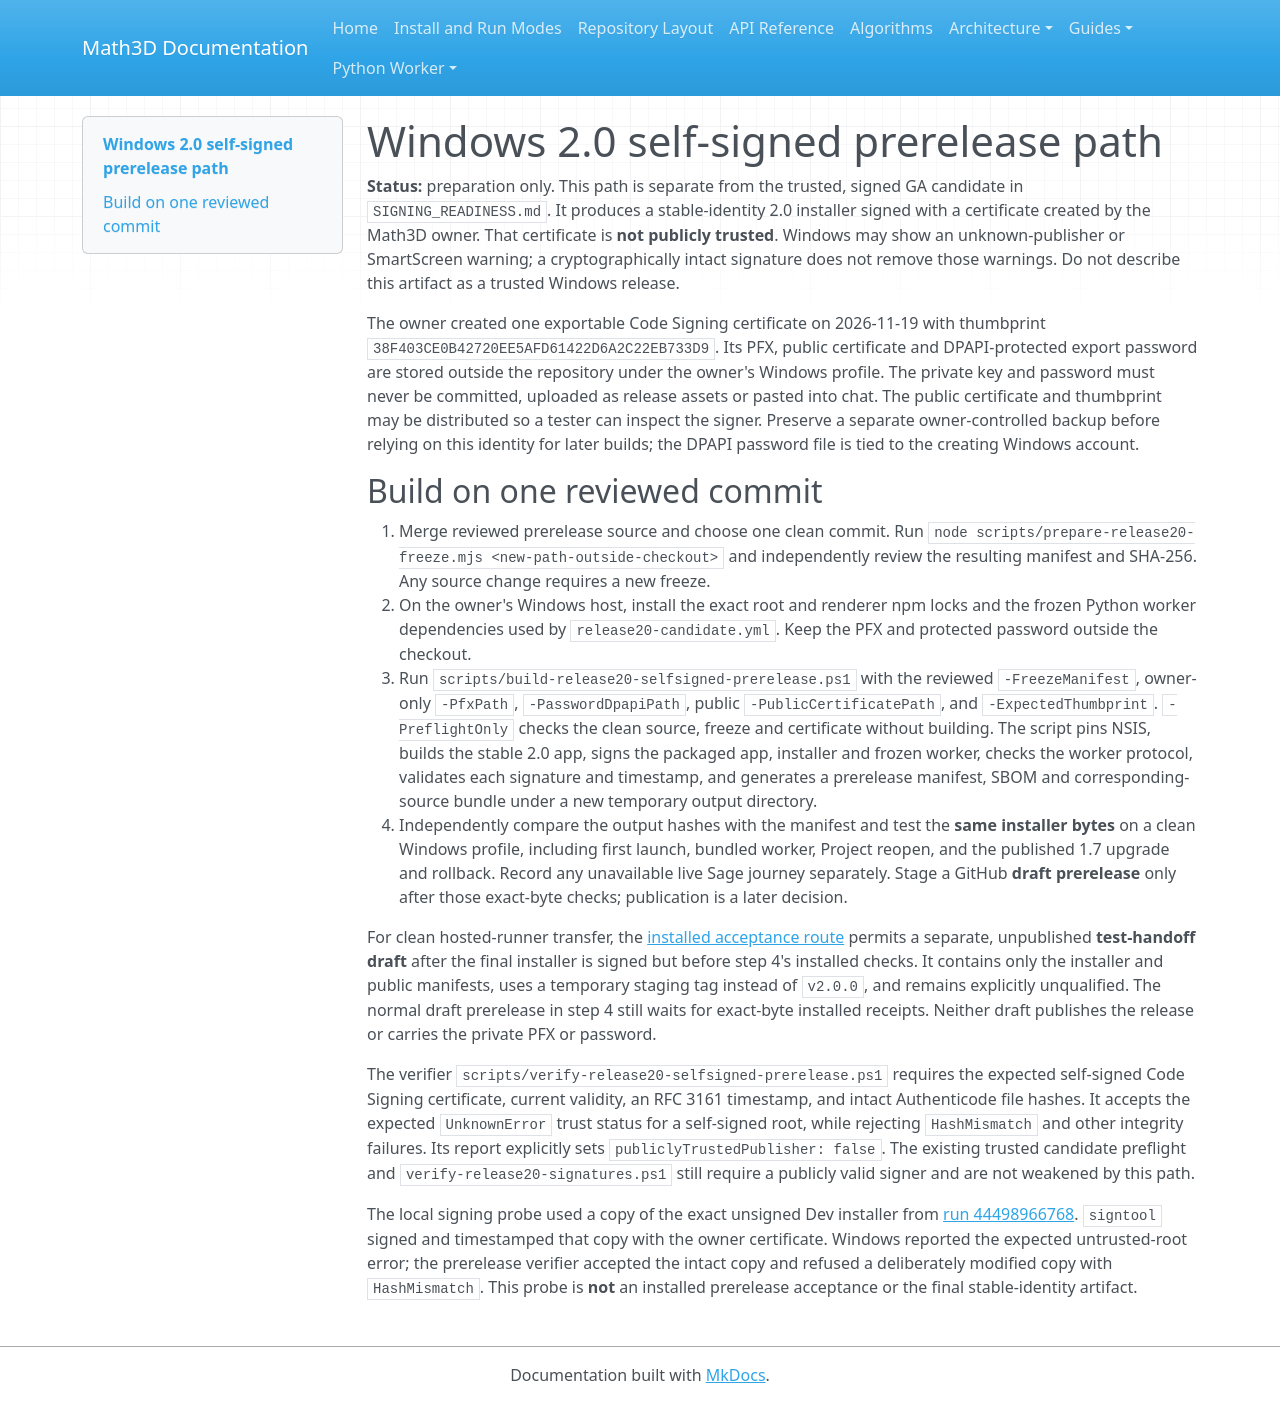

repository: expert10000/Math3D · page: releases/2.0.0/SELFSIGNED_PRERELEASE/index.html · generator: mkdocs

# Windows 2.0 self-signed prerelease path

**Status:** preparation only. This path is separate from the trusted, signed GA candidate in `SIGNING_READINESS.md`. It produces a stable-identity 2.0 installer signed with a certificate created by the Math3D owner. That certificate is **not publicly trusted**. Windows may show an unknown-publisher or SmartScreen warning; a cryptographically intact signature does not remove those warnings. Do not describe this artifact as a trusted Windows release.

The owner created one exportable Code Signing certificate on 2026-11-19 with thumbprint `38F403CE0B42720EE5AFD61422D6A2C22EB733D9`. Its PFX, public certificate and DPAPI-protected export password are stored outside the repository under the owner's Windows profile. The private key and password must never be committed, uploaded as release assets or pasted into chat. The public certificate and thumbprint may be distributed so a tester can inspect the signer. Preserve a separate owner-controlled backup before relying on this identity for later builds; the DPAPI password file is tied to the creating Windows account.

## Build on one reviewed commit

1. Merge reviewed prerelease source and choose one clean commit. Run `node scripts/prepare-release20-freeze.mjs <new-path-outside-checkout>` and independently review the resulting manifest and SHA-256. Any source change requires a new freeze.
2. On the owner's Windows host, install the exact root and renderer npm locks and the frozen Python worker dependencies used by `release20-candidate.yml`. Keep the PFX and protected password outside the checkout.
3. Run `scripts/build-release20-selfsigned-prerelease.ps1` with the reviewed `-FreezeManifest`, owner-only `-PfxPath`, `-PasswordDpapiPath`, public `-PublicCertificatePath`, and `-ExpectedThumbprint`. `-PreflightOnly` checks the clean source, freeze and certificate without building. The script pins NSIS, builds the stable 2.0 app, signs the packaged app, installer and frozen worker, checks the worker protocol, validates each signature and timestamp, and generates a prerelease manifest, SBOM and corresponding-source bundle under a new temporary output directory.
4. Independently compare the output hashes with the manifest and test the **same installer bytes** on a clean Windows profile, including first launch, bundled worker, Project reopen, and the published 1.7 upgrade and rollback. Record any unavailable live Sage journey separately. Stage a GitHub **draft prerelease** only after those exact-byte checks; publication is a later decision.

For clean hosted-runner transfer, the [installed acceptance route](SELF_SIGNED_WINDOWS_INSTALLED_ACCEPTANCE.md) permits a separate, unpublished **test-handoff draft** after the final installer is signed but before step 4's installed checks. It contains only the installer and public manifests, uses a temporary staging tag instead of `v2.0.0`, and remains explicitly unqualified. The normal draft prerelease in step 4 still waits for exact-byte installed receipts. Neither draft publishes the release or carries the private PFX or password.

The verifier `scripts/verify-release20-selfsigned-prerelease.ps1` requires the expected self-signed Code Signing certificate, current validity, an RFC 3161 timestamp, and intact Authenticode file hashes. It accepts the expected `UnknownError` trust status for a self-signed root, while rejecting `HashMismatch` and other integrity failures. Its report explicitly sets `publiclyTrustedPublisher: false`. The existing trusted candidate preflight and `verify-release20-signatures.ps1` still require a publicly valid signer and are not weakened by this path.

The local signing probe used a copy of the exact unsigned Dev installer from [run 44498966768](https://github.com/expert10000/Math3D/actions/runs/44498966768). `signtool` signed and timestamped that copy with the owner certificate. Windows reported the expected untrusted-root error; the prerelease verifier accepted the intact copy and refused a deliberately modified copy with `HashMismatch`. This probe is **not** an installed prerelease acceptance or the final stable-identity artifact.
